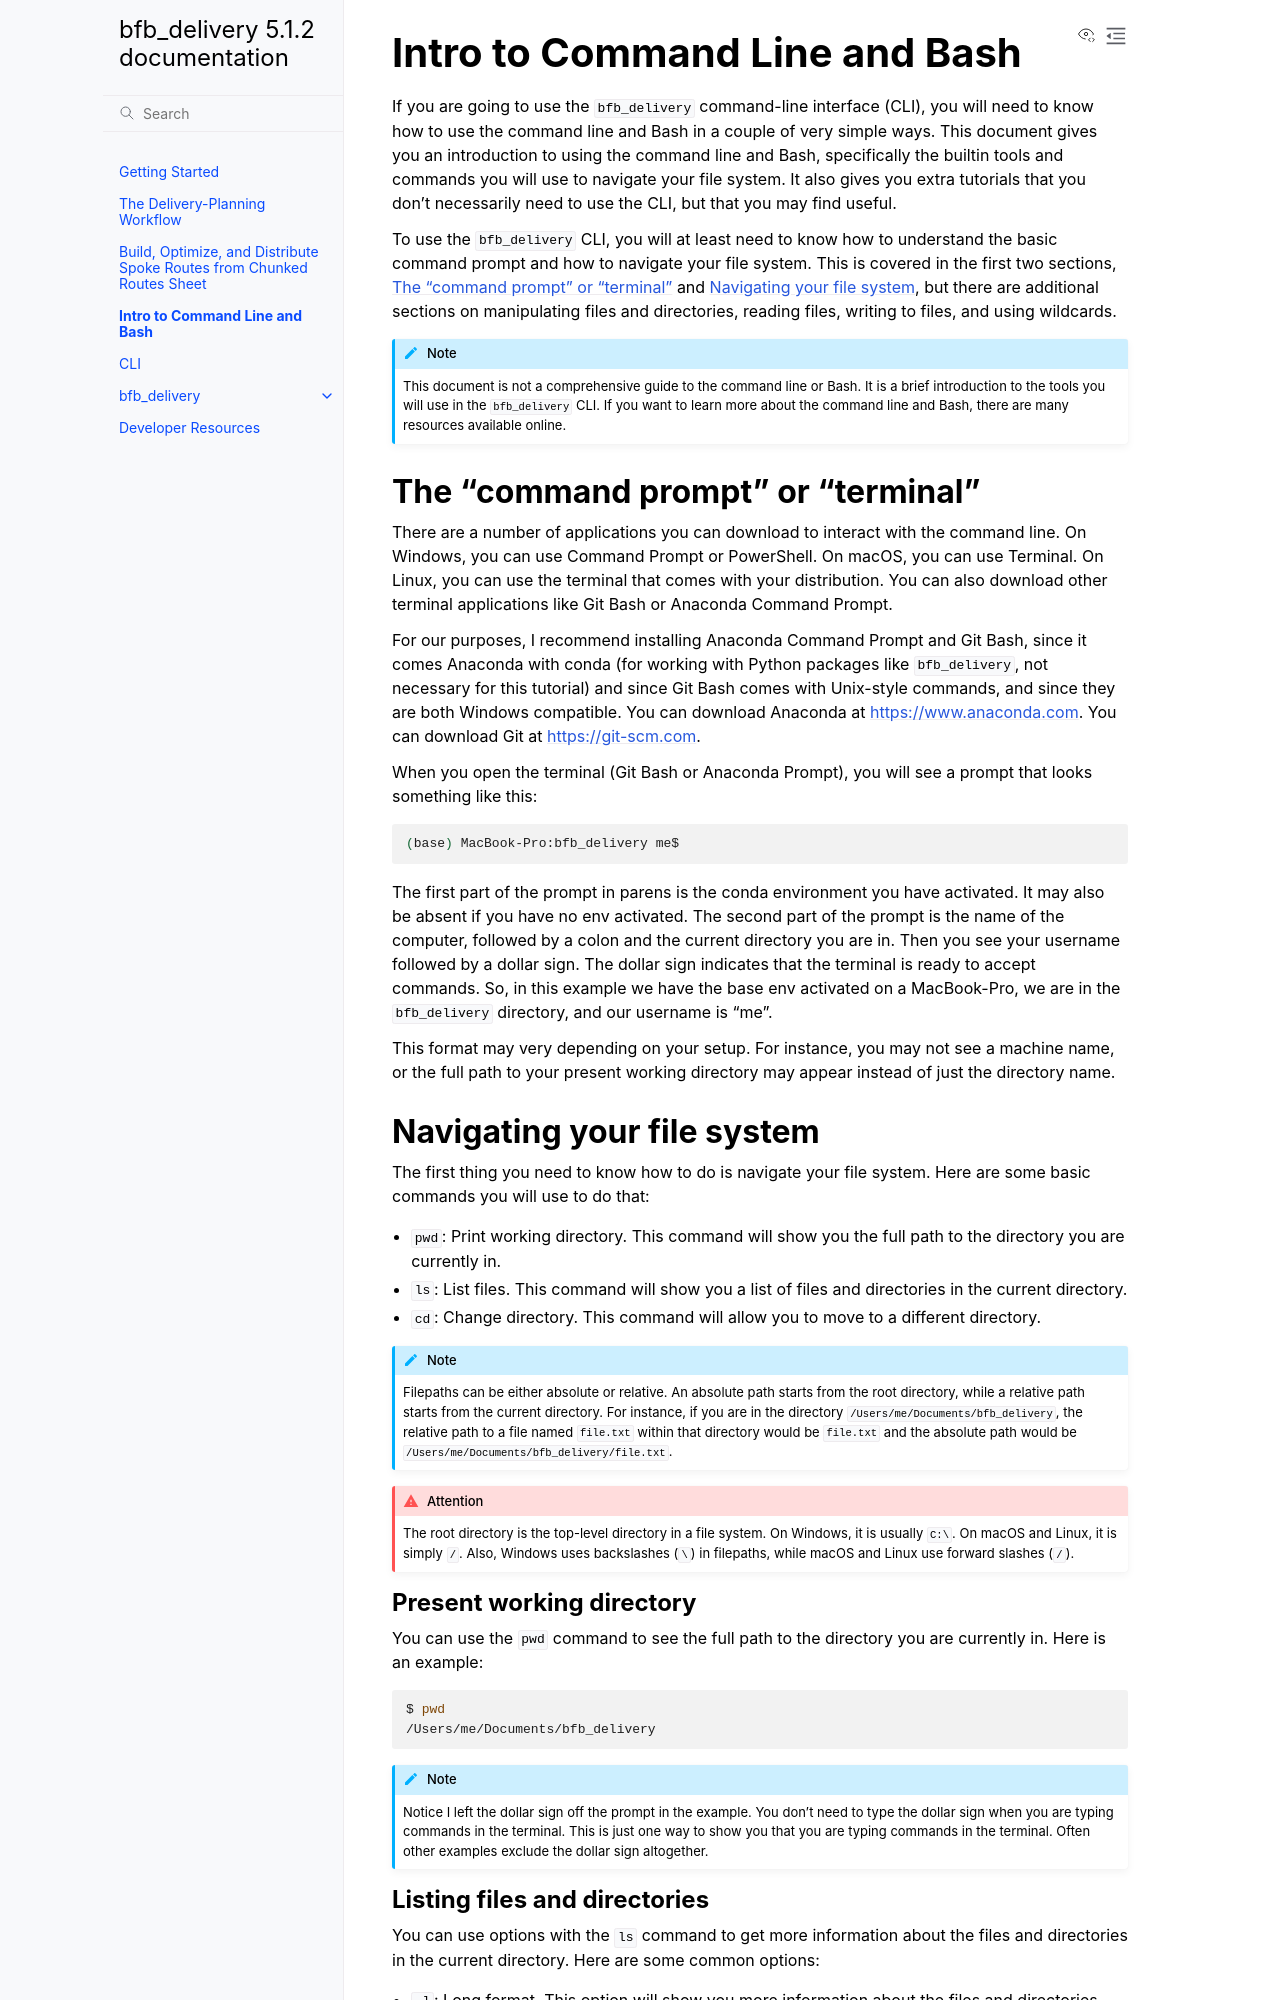

repository: crickets-and-comb/bfb_delivery · page: intro_to_bash.html · generator: sphinx

==============================
Intro to Command Line and Bash
==============================

If you are going to use the ``bfb_delivery`` command-line interface (CLI), you will need to know how to use the command line and Bash in a couple of very simple ways. This document gives you an introduction to using the command line and Bash, specifically the builtin tools and commands you will use to navigate your file system. It also gives you extra tutorials that you don't necessarily need to use the CLI, but that you may find useful.

To use the ``bfb_delivery`` CLI, you will at least need to know how to understand the basic command prompt and how to navigate your file system. This is covered in the first two sections, :ref:`terminal` and :ref:`navigation`, but there are additional sections on manipulating files and directories, reading files, writing to files, and using wildcards.

.. note::

    This document is not a comprehensive guide to the command line or Bash. It is a brief introduction to the tools you will use in the ``bfb_delivery`` CLI. If you want to learn more about the command line and Bash, there are many resources available online.

.. _terminal:

The "command prompt" or "terminal"
----------------------------------

There are a number of applications you can download to interact with the command line. On Windows, you can use Command Prompt or PowerShell. On macOS, you can use Terminal. On Linux, you can use the terminal that comes with your distribution. You can also download other terminal applications like Git Bash or Anaconda Command Prompt.

For our purposes, I recommend installing Anaconda Command Prompt and Git Bash, since it comes Anaconda with conda (for working with Python packages like ``bfb_delivery``, not necessary for this tutorial) and since Git Bash comes with Unix-style commands, and since they are both Windows compatible. You can download Anaconda at https://www.anaconda.com. You can download Git at https://git-scm.com.

When you open the terminal (Git Bash or Anaconda Prompt), you will see a prompt that looks something like this:

.. code:: bash

    (base) MacBook-Pro:bfb_delivery me$ 

The first part of the prompt in parens is the conda environment you have activated. It may also be absent if you have no env activated. The second part of the prompt is the name of the computer, followed by a colon and the current directory you are in. Then you see your username followed by a dollar sign. The dollar sign indicates that the terminal is ready to accept commands. So, in this example we have the base env activated on a MacBook-Pro, we are in the ``bfb_delivery`` directory, and our username is "me".

This format may very depending on your setup. For instance, you may not see a machine name, or the full path to your present working directory may appear instead of just the directory name.

.. _navigation:
